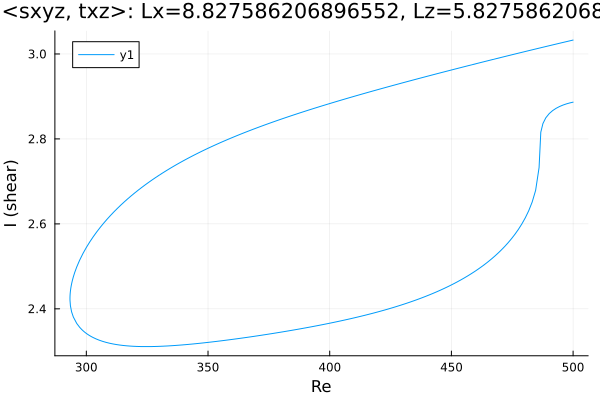

The data file committed next to this chart (first rows):
Re, shear
500.0, 3.033
499.4, 3.032
498, 3.03
496.5, 3.028
495.1, 3.026
493.7, 3.024
492.3, 3.022
490.9, 3.02
489.5, 3.018
488.1, 3.017
486.6, 3.015
485.2, 3.013
483.8, 3.011
482.4, 3.009
481, 3.007
479.6, 3.005
478.2, 3.003
476.7, 3.001
475.3, 2.999
473.9, 2.997
472.5, 2.995
471.1, 2.993
469.7, 2.991
468.3, 2.989
466.8, 2.987
465.4, 2.985
464, 2.983
462.6, 2.981
461.2, 2.979
459.8, 2.977
458.4, 2.975
457, 2.972
455.5, 2.97
454.1, 2.968
452.7, 2.966
451.3, 2.964
449.9, 2.962
448.5, 2.96
447.1, 2.958
445.6, 2.956
444.2, 2.954
442.8, 2.952
441.4, 2.949
440, 2.947
438.6, 2.945
437.2, 2.943
435.7, 2.941
434.3, 2.939
432.9, 2.937
431.5, 2.934
430.1, 2.932
428.7, 2.93
427.3, 2.928
425.8, 2.926
424.4, 2.923
423, 2.921
421.6, 2.919
420.9, 2.918
419.4, 2.916
418, 2.913
... 301 more rows
